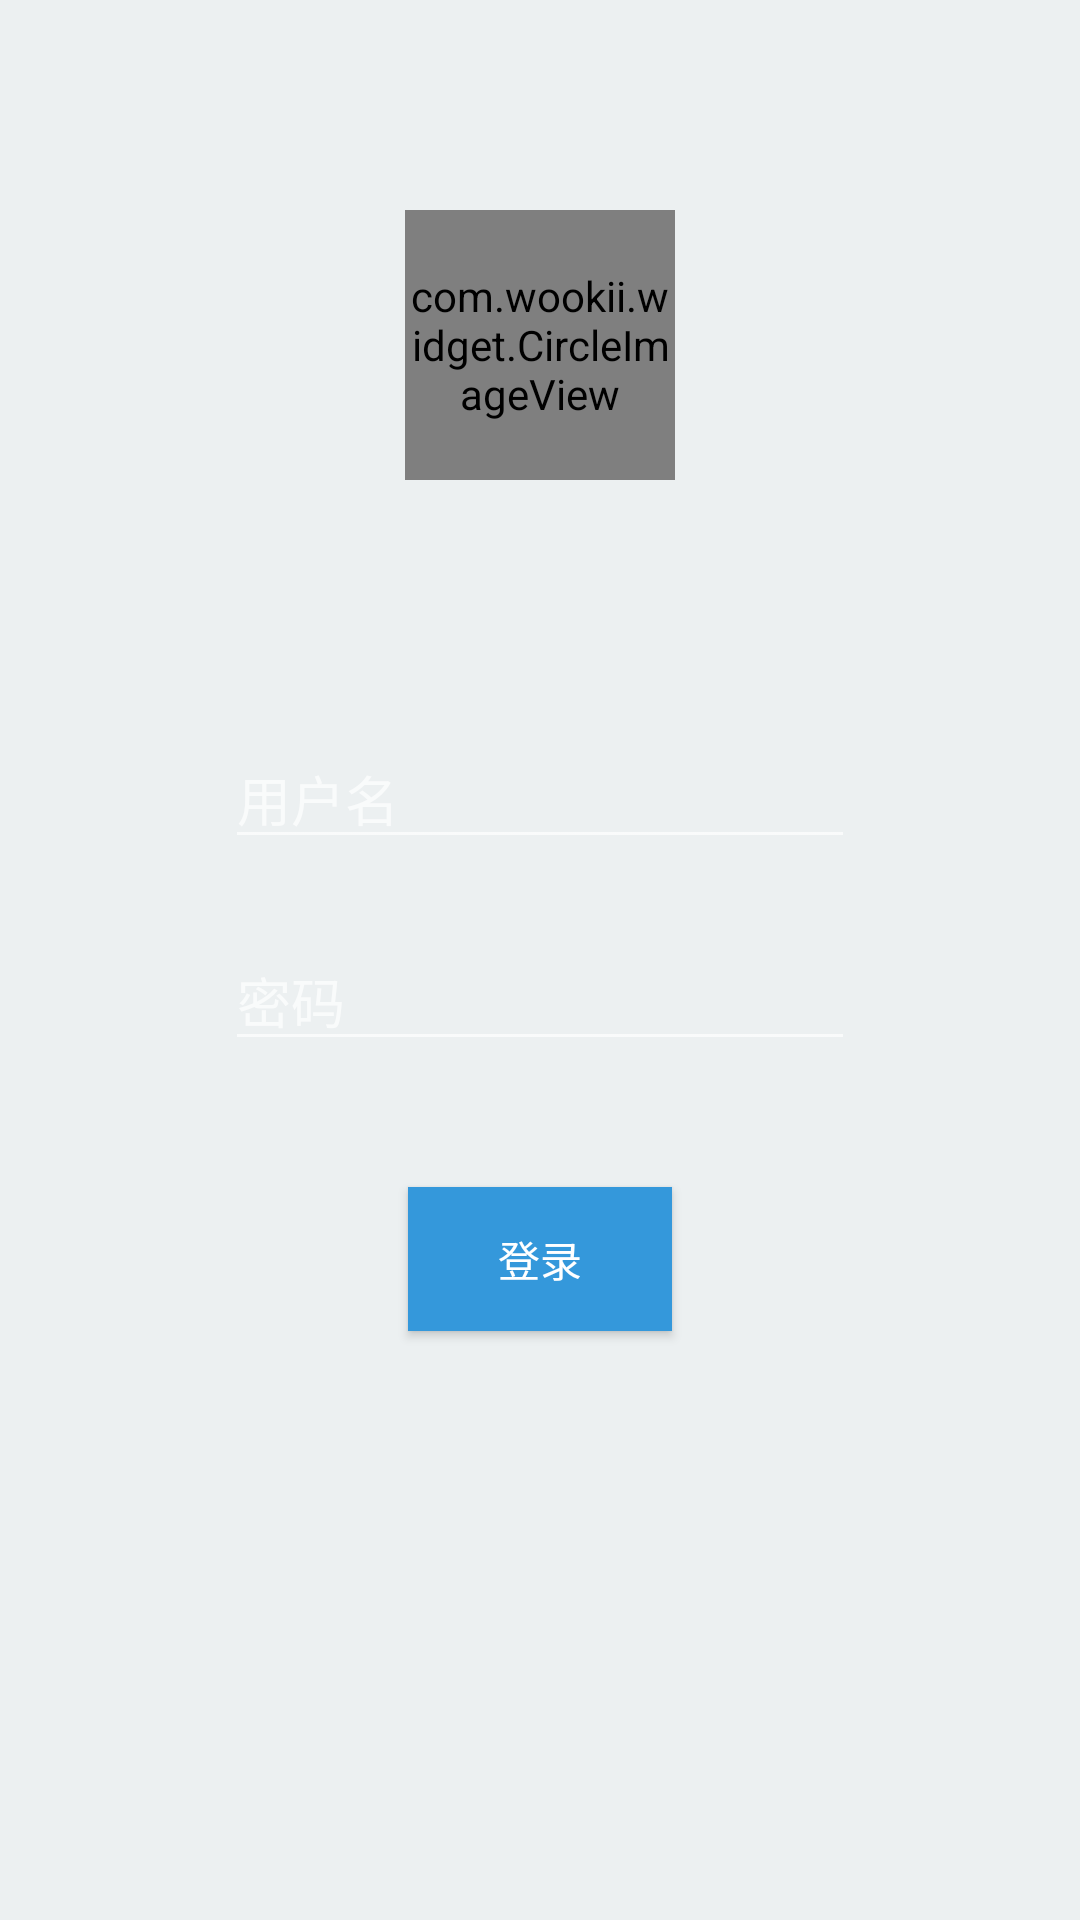

Layout XML and referenced resources for this Android screen:
<!-- AndroidManifest.xml: application theme AppTheme -->
<!-- res/layout/fragment_login.xml -->
<?xml version="1.0" encoding="utf-8"?>
<RelativeLayout xmlns:android="http://schemas.android.com/apk/res/android"
    xmlns:app="http://schemas.android.com/apk/res-auto"
    android:layout_width="match_parent"
    android:layout_height="match_parent"
    android:background="@color/gray_a" >

    <com.wookii.widget.CircleImageView
        android:id="@+id/login_user_icon"
        android:layout_width="90.0dip"
        android:layout_height="90.0dip"
        android:layout_centerHorizontal="true"
        android:layout_marginTop="70.0dp"
        android:src="@drawable/user_icon"
        app:w_border_color="@color/gray_b"
        app:w_border_width="5dp" />

    <EditText
        android:id="@+id/login_password"
        android:layout_width="wrap_content"
        android:layout_height="wrap_content"
        android:layout_alignLeft="@+id/login_person_name"
        android:layout_below="@+id/login_person_name"
        android:layout_marginTop="24dp"
        android:ems="10"
        android:hint="@string/password"
        android:inputType="textPassword" />

    <Button
        android:id="@+id/login_button"
        android:layout_width="wrap_content"
        android:layout_height="wrap_content"
        android:layout_below="@+id/login_password"
        android:layout_centerHorizontal="true"
        android:layout_marginTop="42dp"
        android:background="@color/bule_a"
        android:text="@string/login"
        android:textColor="@android:color/white" />

    <EditText
        android:id="@+id/login_person_name"
        android:layout_width="wrap_content"
        android:layout_height="wrap_content"
        android:layout_below="@+id/login_user_icon"
        android:layout_centerHorizontal="true"
        android:layout_marginTop="83dp"
        android:ems="10"
        android:hint="用户名"
        android:inputType="textPersonName" />

</RelativeLayout>
<!-- resources referenced by this layout -->
<resources>
  <color name="bule_a">#3498db</color>
  <color name="gray_a">#ecf0f1</color>
  <color name="gray_b">#bdc3c7</color>
  <!-- drawable user_icon: jpg bitmap (drawable-xhdpi, 11307 bytes) -->
  <string name="login">登录</string>
  <string name="password">密码</string>
  <style name="AppTheme" parent="AppBaseTheme">
  
          
          <item name="colorPrimary">@color/material_blue_grey_800</item>
          <item name="colorPrimaryDark">@color/material_blue_grey_900</item>
      </style>
  <style name="AppBaseTheme" parent="Theme.AppCompat.Light.NoActionBar">
          
      </style>
</resources>
